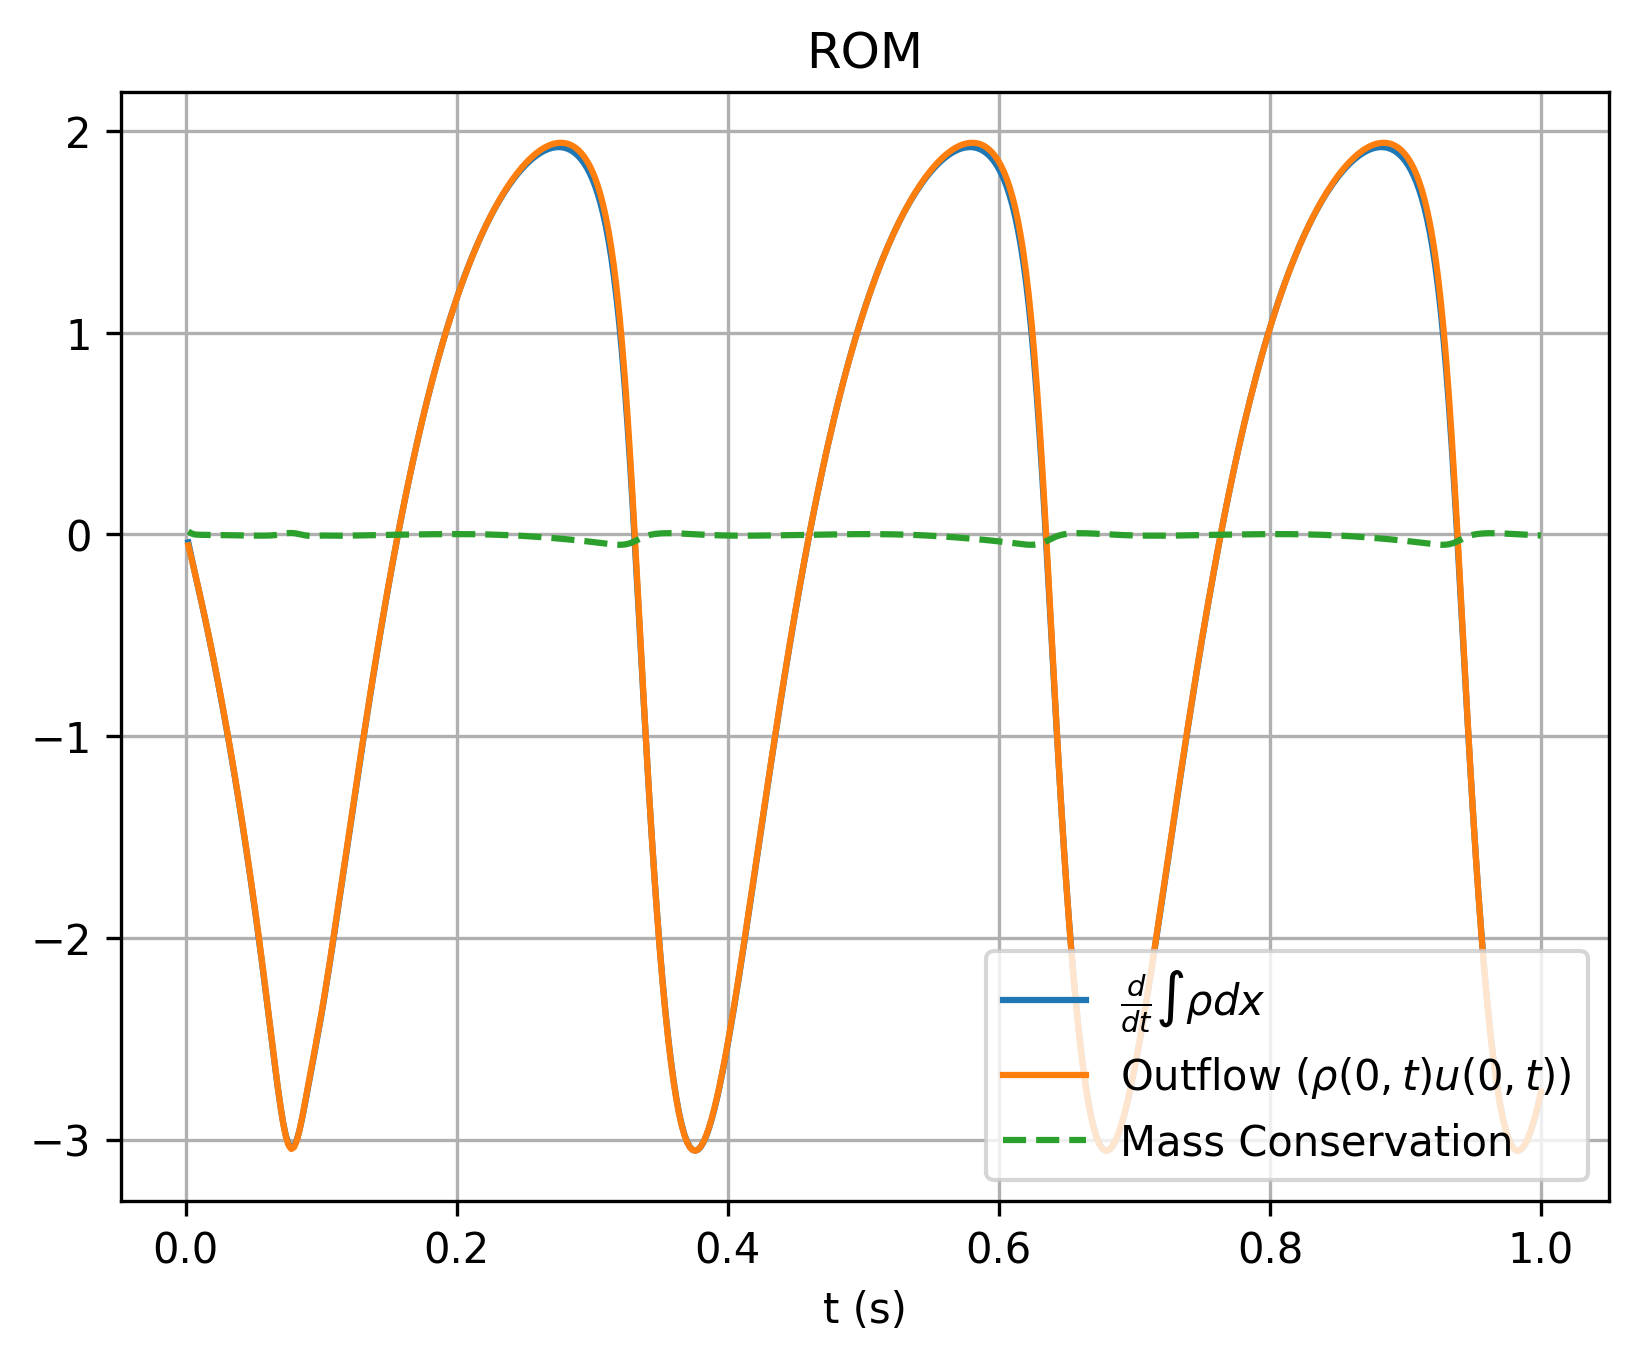

The file beside this chart, header and first rows:
, which, timesteps, mass, mass_change, outflow
0, rom, 0.002, 1.119, -0.03999, -0.05424
1, rom, 0.004, 1.119, -0.1038, -0.1095
2, rom, 0.006, 1.119, -0.1655, -0.1659
3, rom, 0.008, 1.118, -0.225, -0.2235
4, rom, 0.01, 1.118, -0.2846, -0.2824
5, rom, 0.012, 1.117, -0.3452, -0.3426
6, rom, 0.014, 1.117, -0.407, -0.4042
7, rom, 0.016, 1.116, -0.4701, -0.4672
8, rom, 0.018, 1.115, -0.5347, -0.5316
9, rom, 0.02, 1.114, -0.6008, -0.5975
10, rom, 0.022, 1.112, -0.6684, -0.665
11, rom, 0.024, 1.111, -0.7377, -0.734
12, rom, 0.026, 1.109, -0.8085, -0.8047
13, rom, 0.028, 1.108, -0.881, -0.877
14, rom, 0.03, 1.106, -0.9553, -0.951
15, rom, 0.032, 1.104, -1.031, -1.027
16, rom, 0.034, 1.102, -1.109, -1.105
17, rom, 0.036, 1.099, -1.189, -1.184
18, rom, 0.038, 1.097, -1.271, -1.266
19, rom, 0.04, 1.094, -1.354, -1.349
20, rom, 0.042, 1.092, -1.44, -1.435
21, rom, 0.044, 1.089, -1.528, -1.523
22, rom, 0.046, 1.085, -1.618, -1.613
23, rom, 0.048, 1.082, -1.711, -1.705
24, rom, 0.05, 1.079, -1.806, -1.799
25, rom, 0.052, 1.075, -1.903, -1.896
26, rom, 0.054, 1.071, -2.002, -1.996
27, rom, 0.056, 1.067, -2.104, -2.098
28, rom, 0.058, 1.063, -2.209, -2.202
29, rom, 0.06, 1.058, -2.315, -2.309
30, rom, 0.062, 1.053, -2.423, -2.417
31, rom, 0.064, 1.048, -2.532, -2.527
32, rom, 0.066, 1.043, -2.639, -2.635
33, rom, 0.068, 1.038, -2.741, -2.739
34, rom, 0.07, 1.032, -2.836, -2.836
35, rom, 0.072, 1.026, -2.917, -2.92
36, rom, 0.074, 1.021, -2.981, -2.986
37, rom, 0.076, 1.015, -3.023, -3.029
38, rom, 0.078, 1.008, -3.04, -3.047
39, rom, 0.08, 1.002, -3.033, -3.038
40, rom, 0.082, 0.9963, -3.003, -3.006
41, rom, 0.084, 0.9903, -2.954, -2.955
42, rom, 0.086, 0.9845, -2.894, -2.891
43, rom, 0.088, 0.9788, -2.825, -2.82
44, rom, 0.09, 0.9732, -2.754, -2.747
45, rom, 0.092, 0.9677, -2.681, -2.674
46, rom, 0.094, 0.9625, -2.609, -2.602
47, rom, 0.096, 0.9573, -2.537, -2.53
48, rom, 0.098, 0.9523, -2.464, -2.457
49, rom, 0.1, 0.9475, -2.389, -2.382
50, rom, 0.102, 0.9428, -2.31, -2.304
51, rom, 0.104, 0.9382, -2.228, -2.222
52, rom, 0.106, 0.9338, -2.143, -2.136
53, rom, 0.108, 0.9296, -2.055, -2.048
54, rom, 0.11, 0.9256, -1.966, -1.959
55, rom, 0.112, 0.9218, -1.876, -1.869
56, rom, 0.114, 0.9181, -1.785, -1.778
57, rom, 0.116, 0.9146, -1.694, -1.688
58, rom, 0.118, 0.9113, -1.604, -1.597
59, rom, 0.12, 0.9082, -1.513, -1.507
... 440 more rows
